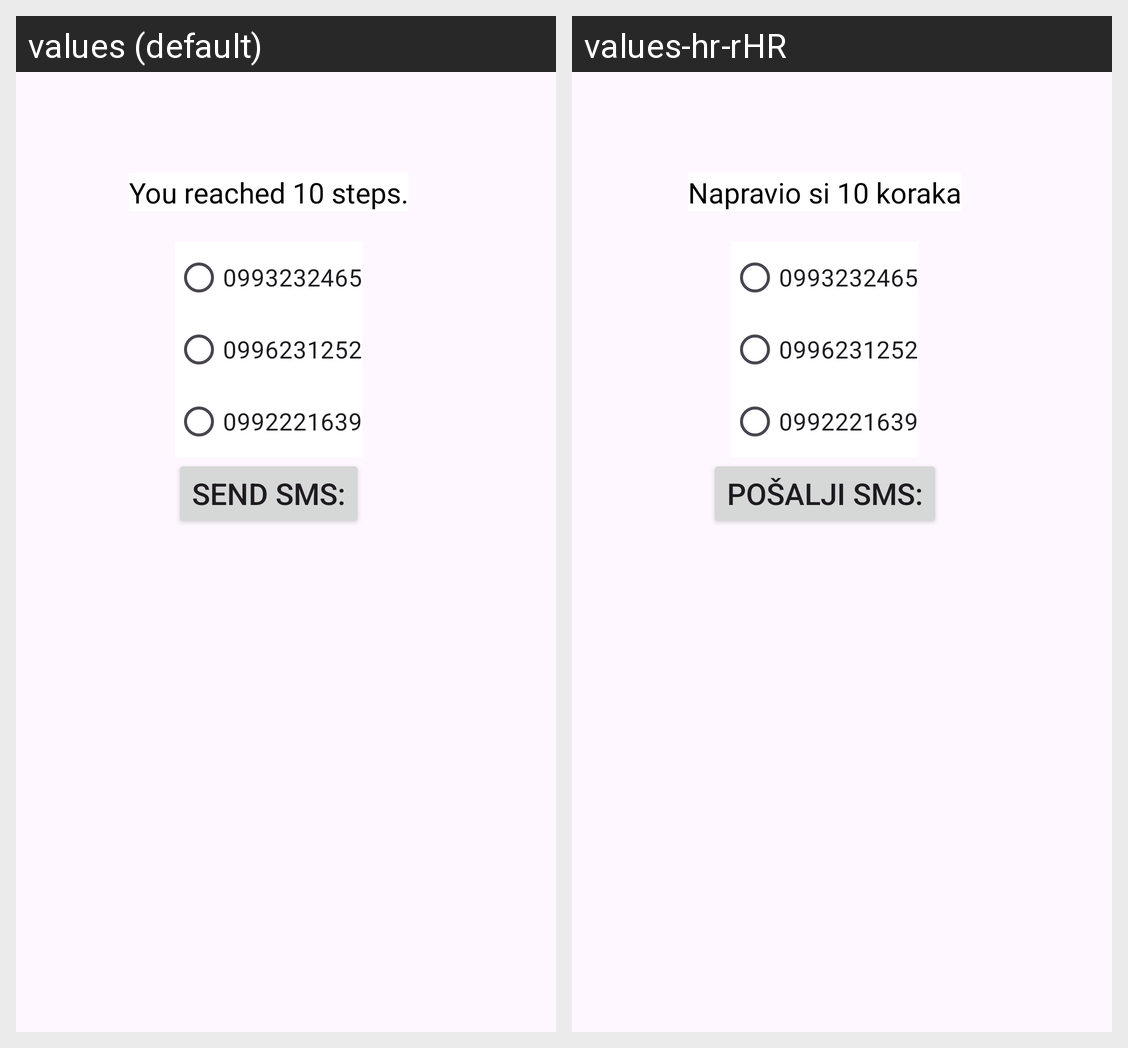

For this localized Android screen grid, give each drawn string resource with its value in every locale shown.
Android screen res/layout/activity_success.xml rendered under 2 locales, left to right: values (default), values-hr-rHR. Device: Nexus 5 (rendered at 1080×1920; each locale shown at half size, 540×960, under a caption strip naming it); theme Theme.AndoridTest.
Strings drawn on this screen, with the default value and each locale's value (text and hints the layout hard-codes, and strings that could not be matched under every locale, appear in the picture but are not listed):

successMessage
  values: You reached 10 steps.
  values-hr-rHR: Napravio si 10 koraka

sendSMS
  values: Send SMS:
  values-hr-rHR: Pošalji SMS:
